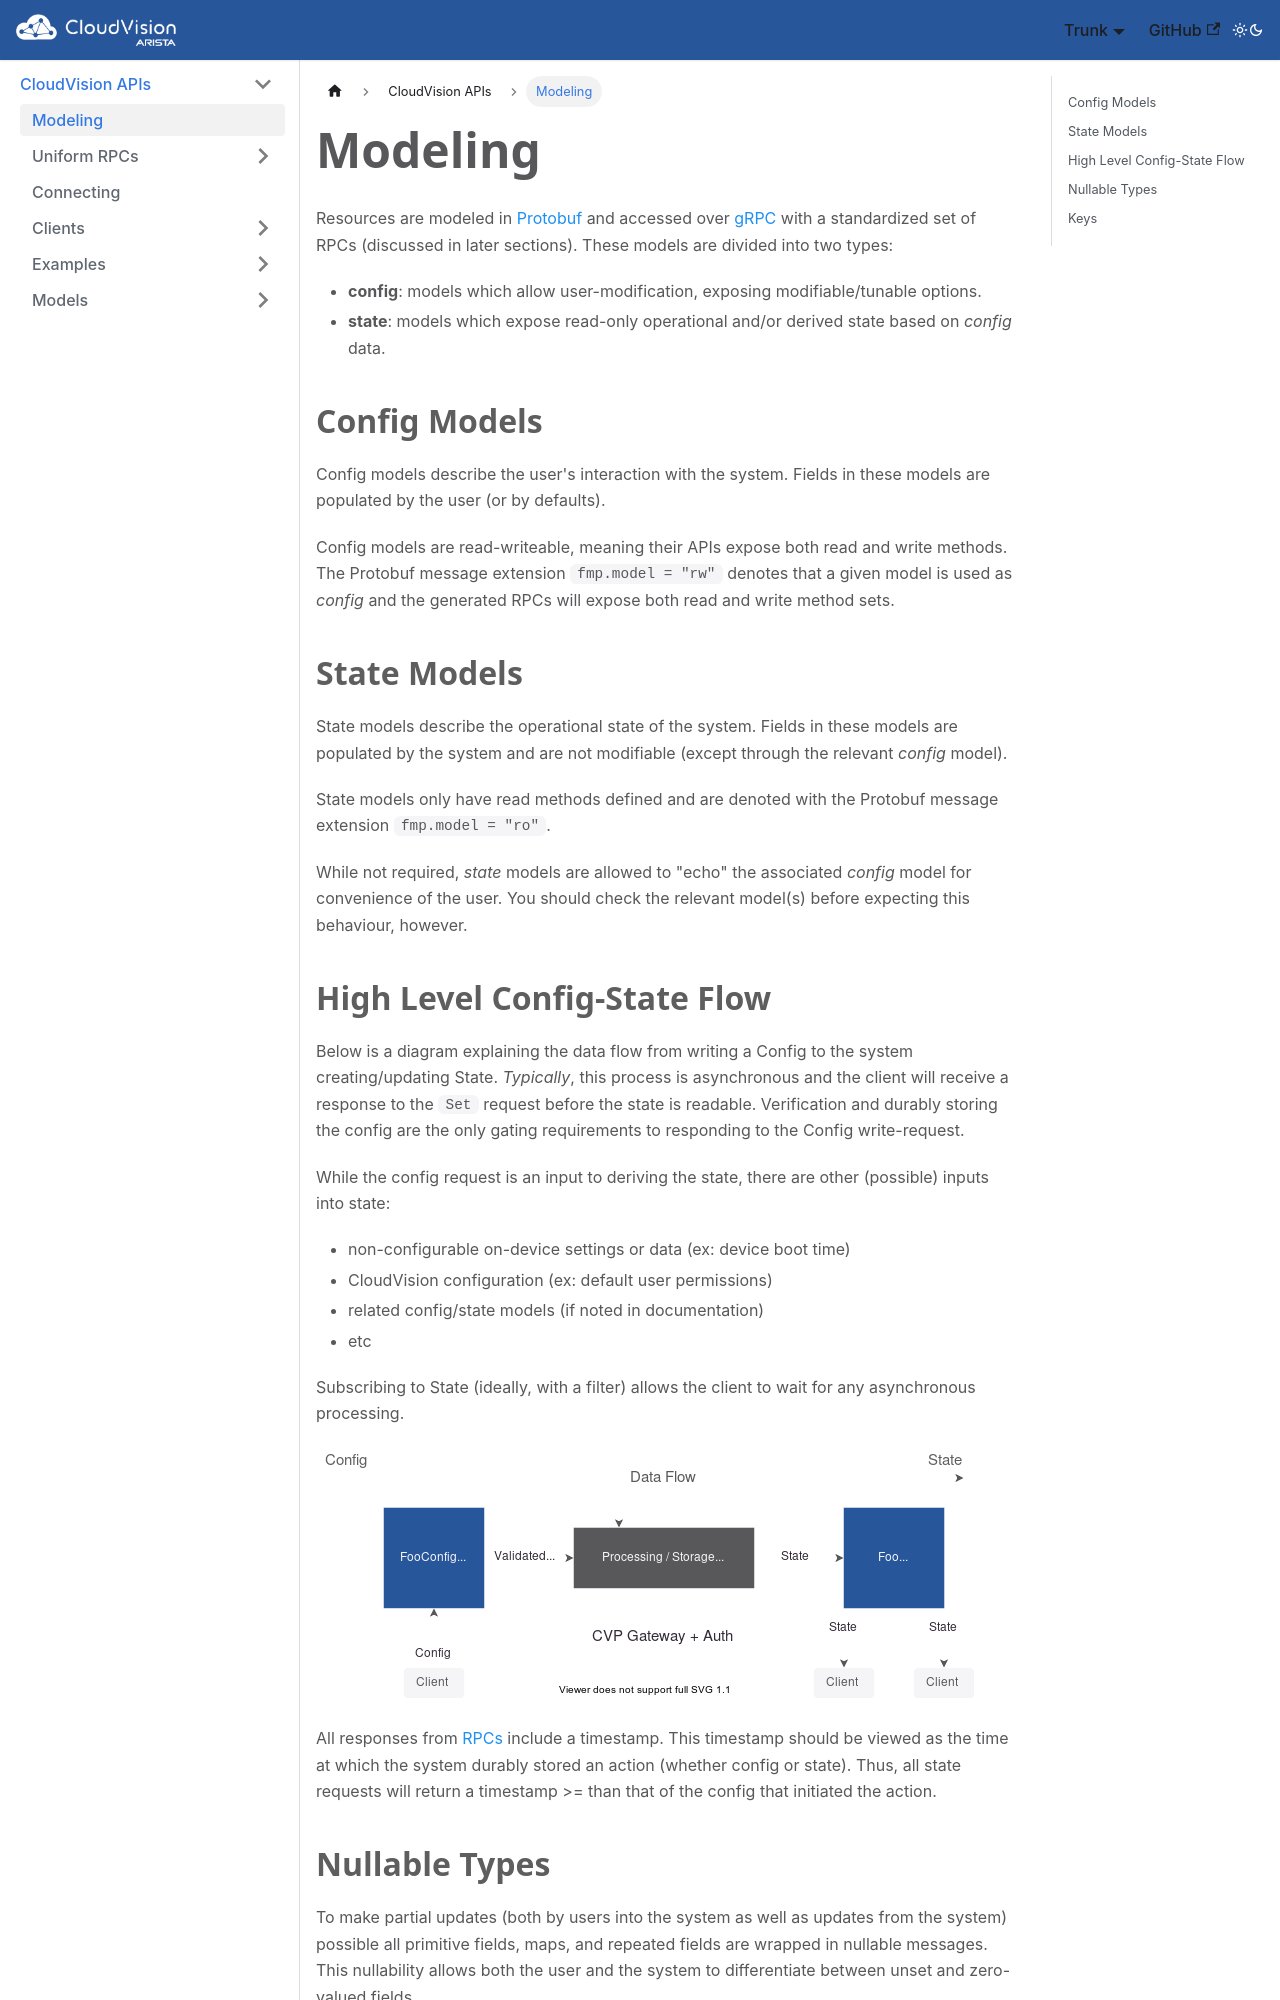

repository: aristanetworks/cloudvision-apis · page: modeling.html · generator: docusaurus

---
title: "Modeling"
---

Resources are modeled in [Protobuf](https://developers.google.com/protocol-buffers) and accessed over [gRPC](https://grpc.io/) with a standardized set of RPCs (discussed in later sections). These models are divided into two types:

- **config**: models which allow user-modification, exposing modifiable/tunable options.
- **state**: models which expose read-only operational and/or derived state based on _config_ data.



## Config Models

Config models describe the user's interaction with the system. Fields in these models are populated by the user (or by defaults).

Config models are read-writeable, meaning their APIs expose both read and write methods. The Protobuf message extension `fmp.model = "rw"` denotes that a given model is used as _config_ and the generated RPCs will expose both read and write method sets.



## State Models

State models describe the operational state of the system. Fields in these models are populated by the system and are not modifiable (except through the relevant _config_ model). 

State models only have read methods defined and are denoted with the Protobuf message extension `fmp.model = "ro"`.

While not required, _state_ models are allowed to "echo" the associated _config_ model for convenience of the user. You should check the relevant model(s) before expecting this behaviour, however.


## High Level Config-State Flow

Below is a diagram explaining the data flow from writing a Config to the system creating/updating State.
_Typically_, this process is asynchronous and the client will receive a response to the `Set` request before
the state is readable. Verification and durably storing the config are the only gating requirements to responding to
the Config write-request.

While the config request is an input to deriving the state, there are other (possible) inputs into state:

- non-configurable on-device settings or data (ex: device boot time)
- CloudVision configuration (ex: default user permissions)
- related config/state models (if noted in documentation)
- etc

Subscribing to State (ideally, with a filter) allows the client to wait for any asynchronous processing.

![State-Config Data Flow](/images/config-state-flow.png)

All responses from [RPCs](/cloudvision-apis/rpcs/) include a timestamp. This timestamp should be viewed as the time at
which the system durably stored an action (whether config or state). Thus, all state requests will return a
timestamp >= than that of the config that initiated the action.
